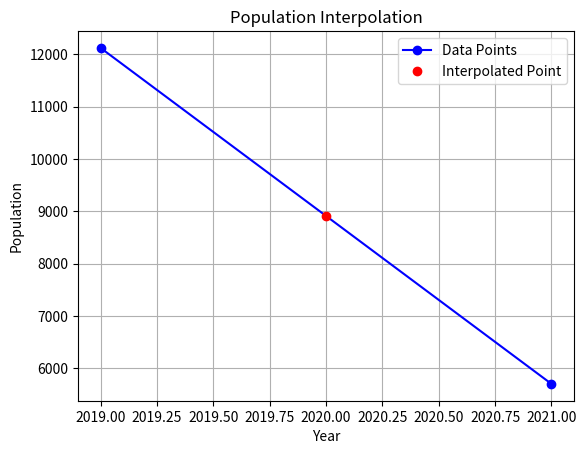

This figure's Python source:
import matplotlib.pyplot as plt

def interpolation(d, x):
    output = d[0][1] + (x - d[0][0]) * ((d[1][1] - d[0][1])/(d[1][0] - d[0][0]))
    return output

# Driver Code
data = [[2019, 12124], [2021, 5700]]
years = [d[0] for d in data]
population = [d[1] for d in data]

# Interpolate for the missing year (2020)
year_x = 2020
population_x = interpolation(data, year_x)

# Plotting
plt.plot(years, population, 'bo-', label='Data Points')
plt.plot(year_x, population_x, 'ro', label='Interpolated Point')
plt.xlabel('Year')
plt.ylabel('Population')
plt.title('Population Interpolation')
plt.legend()
plt.grid(True)
plt.show()